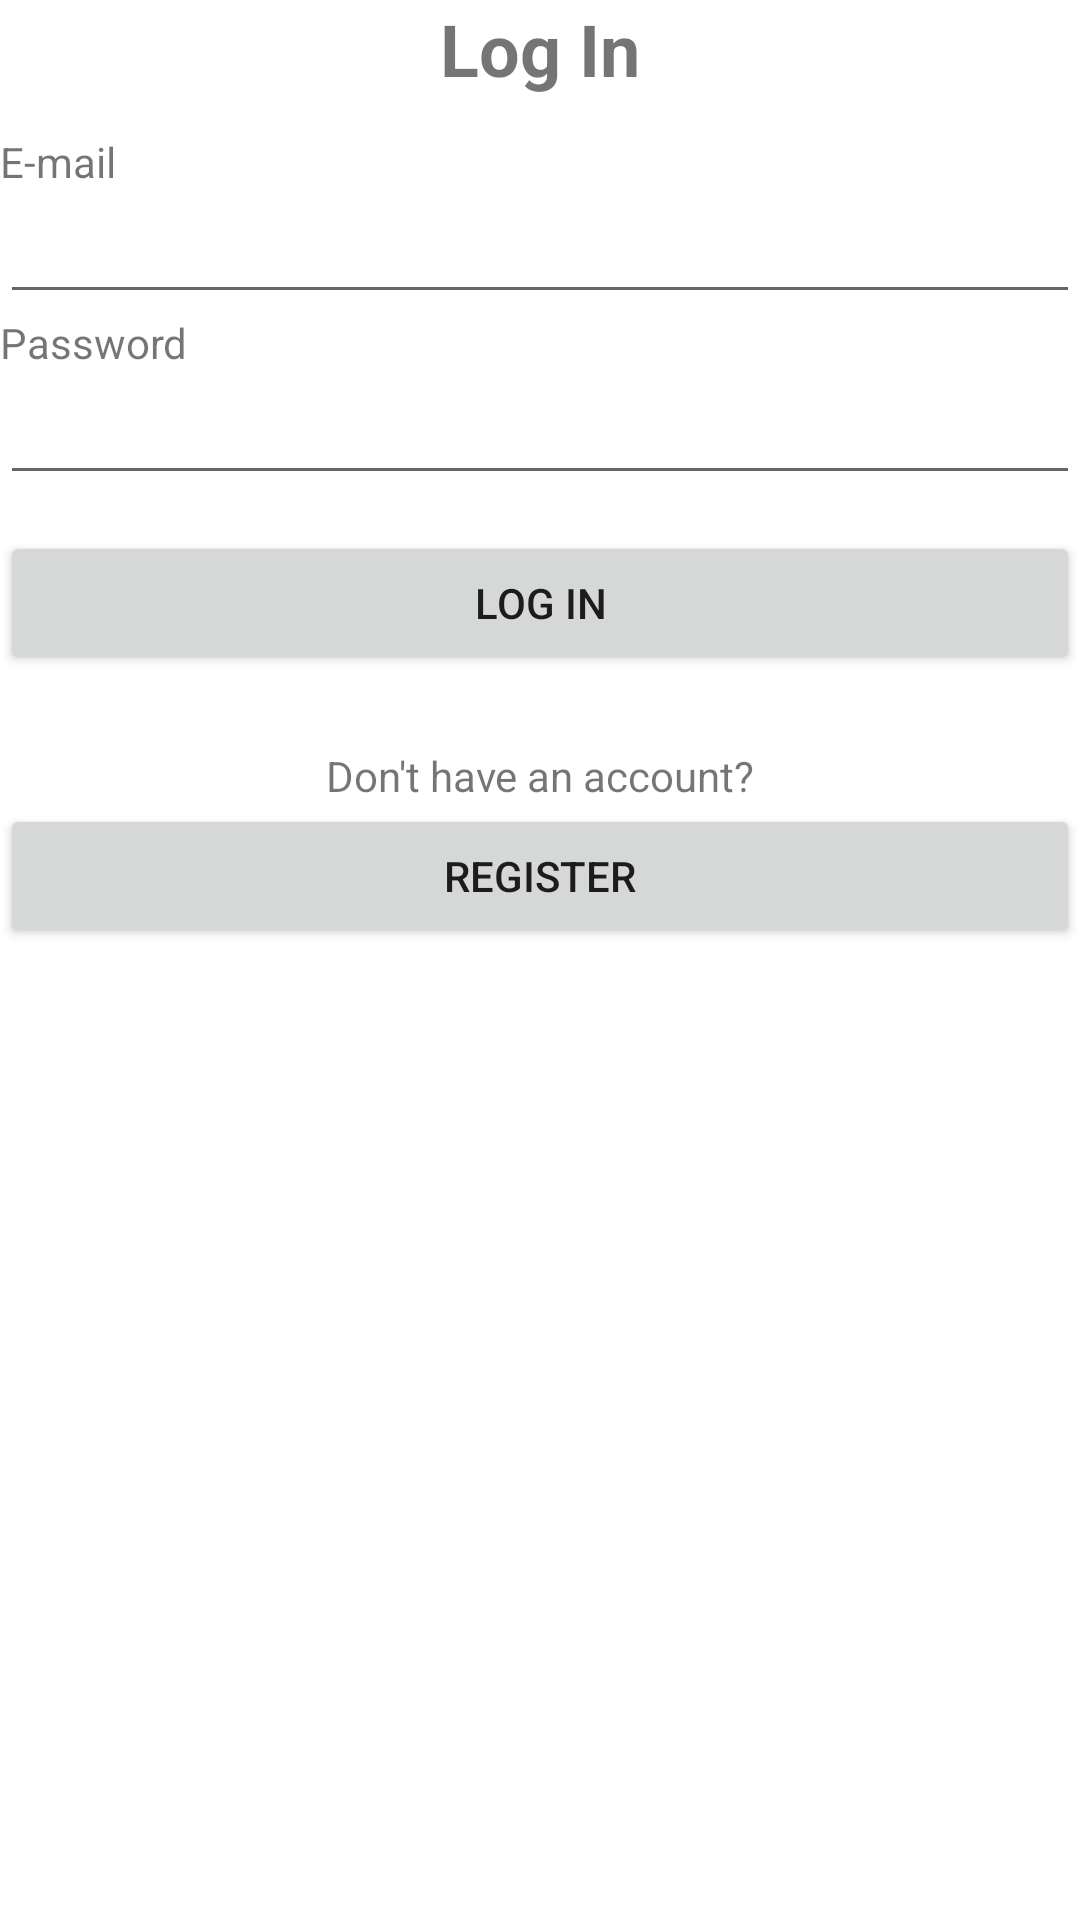

Write the Android layout XML for this screen, with the resource values it uses.
<!-- AndroidManifest.xml: application theme Theme.Cyber2021FinalProjectBeta -->
<!-- res/layout/activity_main.xml -->
<?xml version="1.0" encoding="utf-8"?>
<LinearLayout xmlns:android="http://schemas.android.com/apk/res/android"
        xmlns:tools="http://schemas.android.com/tools"
        xmlns:app="http://schemas.android.com/apk/res-auto"
        android:layout_width="match_parent"
        android:layout_height="match_parent"
        tools:context=".MainActivity"
        android:orientation="vertical"
        android:layout_margin="8sp">

    <LinearLayout
        android:layout_width="match_parent"
        android:layout_height="wrap_content"
        android:orientation="vertical">

        <TextView
            android:id="@+id/tvTitle"
            android:layout_width="match_parent"
            android:layout_height="wrap_content"
            android:text="Log In"
            android:textAlignment="center"
            android:textSize="24sp"
            android:textStyle="bold" />

        <Space
            android:layout_width="match_parent"
            android:layout_height="12sp" />

        <TextView
            android:layout_width="wrap_content"
            android:layout_height="wrap_content"
            android:text="E-mail" />

        <EditText
            android:id="@+id/etEmail"
            android:layout_width="match_parent"
            android:layout_height="wrap_content"
            android:ems="10"
            android:inputType="textEmailAddress" />

        <TextView
            android:layout_width="match_parent"
            android:layout_height="wrap_content"
            android:text="Password" />

        <EditText
            android:id="@+id/etPassword"
            android:layout_width="match_parent"
            android:layout_height="wrap_content"
            android:ems="10"
            android:inputType="textPassword" />

        <Space
            android:layout_width="match_parent"
            android:layout_height="12sp" />

        <Button
            android:id="@+id/btnAction"
            android:layout_width="match_parent"
            android:layout_height="wrap_content"
            android:layout_gravity="center_horizontal"
            android:onClick="onClick_btnAction"
            android:text="Log In" />
    </LinearLayout>

    <Space
        android:layout_width="match_parent"
        android:layout_height="24sp" />

    <LinearLayout
        android:layout_width="match_parent"
        android:layout_height="wrap_content"
        android:layout_gravity="center_horizontal"
        android:orientation="vertical">

        <TextView
            android:id="@+id/tvSwitchBtnDesc"
            android:layout_width="match_parent"
            android:layout_height="wrap_content"
            android:text="Don't have an account?"
            android:textAlignment="center" />

        <Button
            android:id="@+id/btnSwitch"
            android:layout_width="match_parent"
            android:layout_height="wrap_content"
            android:onClick="onClick_btnSwitch"
            android:text="Register" />
    </LinearLayout>

</LinearLayout>
<!-- resources referenced by this layout -->
<resources>
  <style name="Theme.Cyber2021FinalProjectBeta" parent="Theme.MaterialComponents.DayNight.NoActionBar">
          
          <item name="colorPrimary">@color/purple_500</item>
          <item name="colorPrimaryVariant">@color/purple_700</item>
          <item name="colorOnPrimary">@color/white</item>
          
          <item name="colorSecondary">@color/teal_200</item>
          <item name="colorSecondaryVariant">@color/teal_700</item>
          <item name="colorOnSecondary">@color/black</item>
          
          <item name="android:statusBarColor" tools:targetApi="l">?attr/colorPrimaryVariant</item>
          
          <item name="android:toolbarStyle" tools:targetApi="21">@style/ThemeOverlay.AppCompat.DayNight.ActionBar</item>
      </style>
  <!-- not gathered from this repository: default colours our renderer supplied (Android Studio template values) -->
  <color name="purple_500">#FF6200EE</color>
  <color name="purple_700">#FF3700B3</color>
  <color name="teal_200">#FF03DAC5</color>
  <color name="teal_700">#FF018786</color>
  <color name="black">#FF000000</color>
  <color name="white">#FFFFFFFF</color>
</resources>
